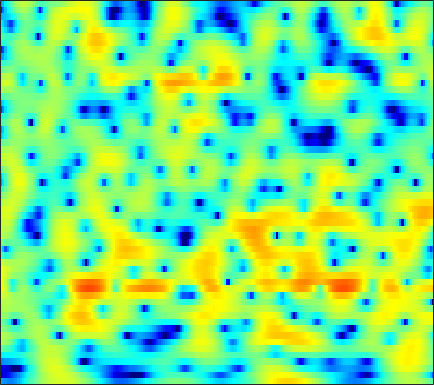

Data behind this chart, as committed beside it:
-9.2767, -9.8483, -10.522, -11.003, -11.171, -11.034, -10.507, -9.8706, -8.8113, -7.6204, -6.3985, -5.4963, -4.3313, -3.2377, -2.4736, -1.5293, -0.67259, -0.081505, 0.62635, 1.2534, 1.8074, 2.1751, 2.5997, 2.9609
-19.25, -18.39, -17.2, -16.06, -15.22, -14.07, -12.88, -11.94, -10.65, -9.309, -7.949, -6.93, -5.592, -4.303, -3.381, -2.219, -1.147, -0.406, 0.4904, 1.284, 1.973, 2.423, 2.931, 3.339
-17.49, -17.42, -17.63, -18.38, -19.45, -21.96, -27.52, -40.81, -25.1, -17.86, -13.4, -10.85, -8.074, -5.806, -4.336, -2.631, -1.168, -0.2101, 0.8969, 1.825, 2.591, 3.061, 3.553, 3.895
-11.03, -10.61, -10.14, -9.782, -9.541, -9.228, -8.837, -8.484, -7.864, -7.053, -6.08, -5.266, -4.116, -2.939, -2.074, -0.9733, 0.03772, 0.731, 1.55, 2.243, 2.805, 3.138, 3.456, 3.626
-6.29, -5.993, -5.695, -5.483, -5.376, -5.246, -5.104, -4.963, -4.7, -4.325, -3.823, -3.376, -2.692, -1.927, -1.327, -0.5233, 0.2592, 0.8104, 1.474, 2.036, 2.484, 2.743, 2.977, 3.077
-1.325, -1.553, -1.992, -2.586, -3.159, -4.104, -5.279, -6.296, -7.695, -8.732, -8.676, -7.787, -6.008, -4.122, -2.826, -1.335, -0.09959, 0.6645, 1.493, 2.13, 2.581, 2.812, 2.987, 3.03
2.236, 1.841, 1.193, 0.3845, -0.3457, -1.525, -2.996, -4.304, -6.249, -7.912, -8.146, -7.119, -5.056, -3.027, -1.707, -0.2721, 0.8383, 1.457, 2.034, 2.351, 2.425, 2.331, 2.024, 1.55
2.699, 2.368, 1.864, 1.317, 0.8914, 0.3383, -0.1604, -0.4656, -0.7383, -0.8076, -0.6534, -0.4102, 0.04482, 0.5875, 0.9924, 1.473, 1.849, 2.03, 2.096, 1.943, 1.503, 0.955, -0.1398, -1.769
0.9366, 0.4888, -0.2747, -1.185, -1.89, -2.714, -3.177, -3.19, -2.808, -2.118, -1.29, -0.6613, 0.1104, 0.7795, 1.181, 1.597, 1.857, 1.948, 1.939, 1.773, 1.453, 1.131, 0.5863, -0.05781
-0.1626, -0.7423, -2.01, -3.989, -6.188, -10.93, -23.56, -19.72, -9.891, -5.606, -3.003, -1.64, -0.3361, 0.5343, 0.9567, 1.279, 1.356, 1.278, 1.042, 0.7205, 0.3944, 0.2033, 0.08735, 0.1677
1.138, 0.9872, 0.5673, -0.06767, -0.6402, -1.341, -1.696, -1.641, -1.239, -0.5887, 0.1146, 0.5822, 1.026, 1.219, 1.184, 0.9146, 0.3247, -0.3368, -1.561, -3.222, -5.329, -7.006, -8.2, -6.922
1.783, 1.853, 1.842, 1.754, 1.652, 1.511, 1.388, 1.325, 1.274, 1.248, 1.214, 1.152, 1.003, 0.7239, 0.4125, -0.1767, -0.9982, -1.786, -3.134, -4.862, -6.979, -8.584, -9.733, -8.614
2.292, 2.297, 2.231, 2.094, 1.984, 1.823, 1.635, 1.495, 1.336, 1.178, 0.9845, 0.8019, 0.5092, 0.1672, -0.1338, -0.6127, -1.148, -1.593, -2.215, -2.824, -3.371, -3.679, -3.911, -3.922
3.765, 3.462, 2.934, 2.357, 1.957, 1.529, 1.271, 1.171, 1.122, 1.068, 0.9547, 0.805, 0.512, 0.1075, -0.2185, -0.65, -1.016, -1.242, -1.442, -1.586, -1.691, -1.823, -2.091, -2.494
6.03, 4.971, 3.116, 0.6953, -1.329, -3.25, -2.774, -1.516, -0.03517, 0.8549, 1.19, 1.107, 0.5144, -0.5498, -1.6, -3.03, -3.945, -3.92, -3.019, -1.843, -0.8231, -0.2814, 0.1528, 0.1747
5.797, 4.586, 2.493, -0.2246, -2.574, -4.845, -4.108, -2.708, -1.164, -0.2731, -0.09323, -0.4277, -1.462, -3.299, -5.376, -9.536, -14.6, -13.29, -8.424, -5.197, -3.152, -2.044, -0.9677, -0.2241
5.097, 4.442, 3.485, 2.55, 1.9, 1.203, 0.7917, 0.5779, 0.3454, 0.1248, -0.2657, -0.7122, -1.472, -2.407, -3.21, -4.224, -5.011, -5.365, -5.513, -5.457, -5.258, -5.055, -4.636, -4.001
4.765, 4.308, 3.711, 3.184, 2.833, 2.411, 2.036, 1.792, 1.485, 1.124, 0.7083, 0.3535, -0.224, -0.8894, -1.446, -2.25, -3.175, -3.945, -5.181, -6.728, -8.752, -10.62, -13.01, -12.52
3.337, 2.813, 2.265, 1.903, 1.775, 1.723, 1.715, 1.734, 1.719, 1.611, 1.431, 1.233, 0.873, 0.4023, -0.01549, -0.6928, -1.501, -2.227, -3.381, -4.838, -6.643, -8.185, -9.812, -9.509
-1.136, -2.626, -3.854, -3.657, -2.848, -1.566, -0.4666, 0.1356, 0.6599, 0.9682, 1.054, 0.9963, 0.8234, 0.5405, 0.2845, -0.1014, -0.4873, -0.7763, -1.129, -1.444, -1.66, -1.71, -1.587, -1.152
-4.581, -8.272, -12.93, -9.749, -6.586, -3.861, -2.161, -1.386, -0.7839, -0.535, -0.5944, -0.7741, -1.137, -1.567, -1.884, -2.201, -2.36, -2.315, -2.064, -1.585, -0.9703, -0.4358, 0.3171, 1.117
0.413, -0.3446, -1.057, -1.394, -1.417, -1.299, -1.3, -1.398, -1.679, -2.245, -3.022, -3.733, -4.895, -6.217, -7.301, -8.658, -9.39, -9.089, -7.622, -5.592, -3.558, -2.181, -0.5275, 0.8762
2.47, 2.138, 1.662, 1.159, 0.7024, 0.02055, -0.8489, -1.614, -2.85, -4.353, -5.993, -7.34, -9.268, -11.39, -13.34, -17.16, -23.6, -22.72, -14.75, -9.617, -6.06, -3.974, -1.697, 0.1338
2.667, 2.708, 2.538, 2.104, 1.59, 0.6005, -0.6779, -1.953, -4.075, -6.671, -10.1, -12.91, -16.03, -16.79, -16.01, -14.55, -13.2, -11.98, -9.976, -7.677, -5.361, -3.711, -1.727, -0.02677
2.566, 2.981, 3.155, 2.929, 2.536, 1.634, 0.3462, -0.9517, -3.087, -5.905, -9.436, -12.52, -16.31, -16.45, -15.04, -13.22, -11.84, -10.73, -9.103, -7.256, -5.31, -3.854, -2.001, -0.3708
3.142, 3.544, 3.808, 3.754, 3.526, 2.954, 2.036, 1.201, -0.2276, -1.841, -3.653, -5.042, -6.782, -8.507, -9.794, -11.81, -14.15, -15.66, -14.78, -11.16, -7.699, -5.554, -3.259, -1.431
3.209, 3.555, 3.861, 3.991, 3.928, 3.686, 3.223, 2.727, 1.887, 0.8609, -0.3416, -1.359, -2.869, -4.574, -6.06, -8.339, -11, -12.67, -12.38, -9.758, -7.045, -5.352, -3.535, -2.195
1.704, 2.206, 2.768, 3.175, 3.372, 3.464, 3.391, 3.186, 2.79, 2.17, 1.431, 0.7558, -0.2281, -1.29, -2.107, -3.14, -4.003, -4.433, -4.633, -4.441, -3.951, -3.519, -2.939, -2.504
-0.8473, -0.04232, 0.9819, 1.814, 2.367, 2.884, 3.195, 3.296, 3.237, 2.967, 2.507, 2.047, 1.314, 0.4556, -0.2156, -1.127, -1.942, -2.481, -3.026, -3.332, -3.385, -3.292, -3.117, -2.966
-4.31, -2.875, -1.067, 0.5333, 1.54, 2.631, 3.369, 3.747, 3.946, 3.906, 3.556, 3.155, 2.365, 1.349, 0.4269, -0.971, -2.528, -3.716, -5.081, -5.806, -5.752, -5.309, -4.556, -3.873
-10.31, -6.64, -3.049, -0.3224, 1.211, 2.768, 3.857, 4.37, 4.745, 4.752, 4.456, 4.009, 3.146, 1.933, 0.7497, -1.296, -4.118, -7.049, -13.39, -27.06, -13.29, -9.337, -6.365, -4.723
-7.971, -5.293, -2.267, 0.1056, 1.512, 2.899, 3.852, 4.279, 4.559, 4.475, 4.119, 3.65, 2.844, 1.79, 0.8619, -0.5801, -2.219, -3.537, -5.107, -5.909, -5.707, -5.119, -4.358, -3.917
-2.034, -0.8777, 0.5081, 1.742, 2.471, 3.208, 3.624, 3.736, 3.612, 3.201, 2.532, 1.907, 0.9663, 0.03538, -0.5918, -1.251, -1.717, -1.947, -2.104, -2.137, -2.094, -2.04, -2.07, -2.327
1.53, 2.018, 2.632, 3.12, 3.375, 3.546, 3.445, 3.199, 2.553, 1.579, 0.162, -1.144, -3.268, -5.384, -6.394, -6.197, -4.878, -3.767, -2.538, -1.637, -1.002, -0.7232, -0.549, -0.6323
2.58, 2.772, 3.019, 3.163, 3.213, 3.111, 2.815, 2.408, 1.605, 0.3888, -1.325, -3.099, -6.386, -11.5, -15.84, -12.24, -7.488, -5.128, -2.978, -1.548, -0.6085, -0.1471, 0.2056, 0.3199
1.328, 1.471, 1.652, 1.828, 1.906, 1.91, 1.771, 1.539, 1.064, 0.3614, -0.5513, -1.322, -2.382, -3.235, -3.574, -3.474, -2.846, -2.223, -1.384, -0.6376, -0.08758, 0.2077, 0.4256, 0.4702
-1.612, -1.331, -0.7977, -0.1825, 0.222, 0.6702, 0.9266, 1.014, 0.954, 0.7569, 0.4503, 0.1876, -0.1367, -0.3797, -0.4625, -0.4356, -0.2495, -0.05297, 0.244, 0.5072, 0.6922, 0.7479, 0.7069, 0.5168
-8.112, -6.561, -4.136, -2.186, -1.024, 0.09479, 0.8214, 1.147, 1.331, 1.293, 1.113, 0.9101, 0.6532, 0.4845, 0.4644, 0.5943, 0.8537, 1.105, 1.438, 1.671, 1.76, 1.689, 1.395, 0.8539
-10.7, -7.623, -4.128, -1.676, -0.3346, 0.9263, 1.713, 1.997, 2.052, 1.708, 1.012, 0.3244, -0.7072, -1.47, -1.591, -0.9982, 0.1044, 0.9892, 1.992, 2.7, 3.037, 3.039, 2.663, 1.816
-2.761, -2.318, -1.351, -0.2529, 0.4805, 1.292, 1.792, 1.903, 1.704, 0.9667, -0.4676, -2.113, -5.732, -13.4, -23.5, -8.537, -3.229, -0.8348, 1.254, 2.566, 3.271, 3.479, 3.345, 2.741
-4.934, -4.379, -3.281, -2.099, -1.291, -0.4023, 0.1781, 0.418, 0.4008, 0.03408, -0.6928, -1.497, -2.683, -3.638, -3.771, -2.938, -1.486, -0.3766, 0.9024, 1.85, 2.461, 2.707, 2.78, 2.584
-14.64, -10.62, -7.05, -4.611, -3.266, -1.958, -1.06, -0.6014, -0.2606, -0.1452, -0.1842, -0.2952, -0.4472, -0.5018, -0.443, -0.1913, 0.2286, 0.5862, 1.09, 1.534, 1.888, 2.065, 2.178, 2.154
-8.904, -7.547, -5.562, -3.858, -2.847, -1.792, -1.036, -0.6484, -0.271, -0.06685, 0.01619, 0.06955, 0.08378, 0.1056, 0.1455, 0.2291, 0.3648, 0.508, 0.7257, 0.9762, 1.232, 1.411, 1.595, 1.691
-2.266, -2.019, -1.549, -1.073, -0.7302, -0.3859, -0.1705, -0.08932, -0.05213, -0.07106, -0.1242, -0.1691, -0.2278, -0.324, -0.4123, -0.5541, -0.6948, -0.7371, -0.6795, -0.4281, -0.02607, 0.3394, 0.8252, 1.214
1.238, 1.376, 1.513, 1.542, 1.46, 1.181, 0.7201, 0.3039, -0.3442, -0.8688, -1.129, -1.225, -1.21, -1.275, -1.5, -2.093, -3.042, -3.9, -4.637, -4.204, -2.719, -1.448, 0.01773, 1.072
2.736, 3.151, 3.434, 3.395, 3.083, 2.283, 0.9408, -0.5164, -3.101, -6.027, -6.866, -5.42, -3.323, -2.04, -1.749, -2.314, -4.213, -7.031, -15.02, -12.5, -4.959, -1.884, 0.6433, 2.082
0.9097, 1.73, 2.335, 2.453, 2.244, 1.524, 0.2089, -1.28, -4.048, -7.422, -8.207, -6.236, -3.464, -1.661, -0.88, -0.4812, -0.6079, -0.8332, -0.9956, -0.5942, 0.3475, 1.129, 2.021, 2.532
-1.565, -1.008, -0.4617, -0.1541, -0.05199, -0.124, -0.424, -0.7429, -1.211, -1.554, -1.574, -1.32, -0.8008, -0.2347, 0.1411, 0.5367, 0.8124, 0.9613, 1.151, 1.342, 1.549, 1.678, 1.752, 1.649
-3.922, -3.676, -3.129, -2.461, -1.956, -1.365, -0.8946, -0.6031, -0.2982, -0.05704, 0.1784, 0.3981, 0.6653, 0.9343, 1.114, 1.335, 1.523, 1.621, 1.731, 1.787, 1.769, 1.705, 1.52, 1.184
-9.756, -9.166, -7.106, -4.97, -3.648, -2.193, -1.083, -0.4313, 0.2504, 0.7651, 1.134, 1.331, 1.536, 1.676, 1.746, 1.816, 1.872, 1.912, 1.967, 2.007, 1.987, 1.923, 1.711, 1.327
-15.9, -13.14, -8.465, -5.356, -3.652, -1.95, -0.6879, 0.02894, 0.7791, 1.31, 1.639, 1.734, 1.742, 1.605, 1.452, 1.216, 1.034, 1.009, 1.108, 1.354, 1.666, 1.851, 1.969, 1.861
-3.751, -3.881, -3.49, -2.726, -2.058, -1.207, -0.3786, 0.1852, 0.7895, 1.19, 1.357, 1.317, 0.9489, 0.2309, -0.5371, -1.794, -3.006, -3.483, -3.037, -1.687, -0.1697, 0.8028, 1.789, 2.371
-1.725, -2.253, -2.833, -3.148, -3.178, -2.814, -2.1, -1.43, -0.6027, 0.0273, 0.3211, 0.3016, -0.1831, -1.262, -2.631, -5.528, -11.08, -21.29, -12.89, -5.789, -2.055, -0.1736, 1.589, 2.742
-3.643, -4.81, -6.755, -9.198, -10.88, -10.66, -7.946, -5.827, -3.526, -1.946, -1.001, -0.7026, -0.6958, -1.149, -1.737, -2.754, -3.673, -3.984, -3.5, -2.207, -0.6221, 0.5198, 1.85, 2.908
-6.181, -7.239, -9.098, -11.84, -14.2, -13.89, -9.811, -7.085, -4.387, -2.571, -1.416, -0.9351, -0.6938, -0.8507, -1.124, -1.607, -2.015, -2.186, -2.027, -1.42, -0.4838, 0.352, 1.473, 2.49
-8.95, -8.57, -7.947, -7.257, -6.631, -5.53, -4.19, -3.141, -1.844, -0.8172, -0.178, 0.06935, -0.02331, -0.5487, -1.248, -2.542, -4.21, -5.421, -6.232, -5.264, -3.233, -1.665, 0.1591, 1.616
-16.06, -11.69, -8.101, -5.602, -4.131, -2.507, -1.156, -0.2993, 0.6338, 1.288, 1.611, 1.608, 1.245, 0.4118, -0.6126, -2.673, -5.94, -9.831, -16.91, -10.85, -5.583, -3.123, -0.8444, 0.7139
-10.09, -8.431, -6.108, -4.007, -2.623, -1.048, 0.2519, 1.062, 1.893, 2.45, 2.738, 2.74, 2.497, 1.93, 1.308, 0.2403, -0.9685, -1.791, -2.501, -2.517, -2.023, -1.542, -0.9734, -0.5774
